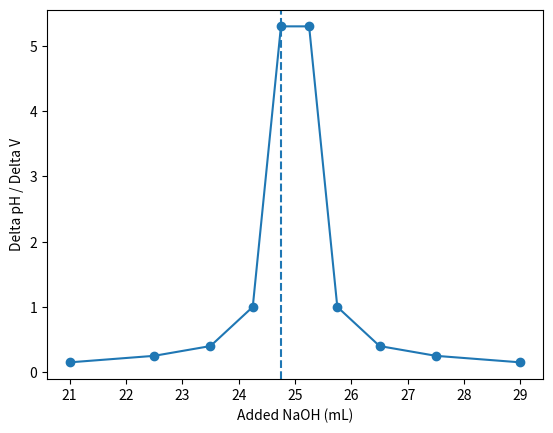

The script that saved this image:
import numpy as np
import matplotlib.pyplot as plt

volume = np.array([20.0, 22.0, 23.0, 24.0, 24.5, 25.0, 25.5, 26.0, 27.0, 28.0, 30.0])
pH = np.array([2.90, 3.20, 3.45, 3.85, 4.35, 7.00, 9.65, 10.15, 10.55, 10.80, 11.10])

dpH_dV = np.diff(pH) / np.diff(volume)
volume_mid = (volume[:-1] + volume[1:]) / 2

equivalence_volume = volume_mid[np.argmax(dpH_dV)]

plt.plot(volume_mid, dpH_dV, "o-")
plt.axvline(equivalence_volume, linestyle="--")
plt.xlabel("Added NaOH (mL)")
plt.ylabel("Delta pH / Delta V")
plt.show()

print("Estimated equivalence volume:", equivalence_volume, "mL")
